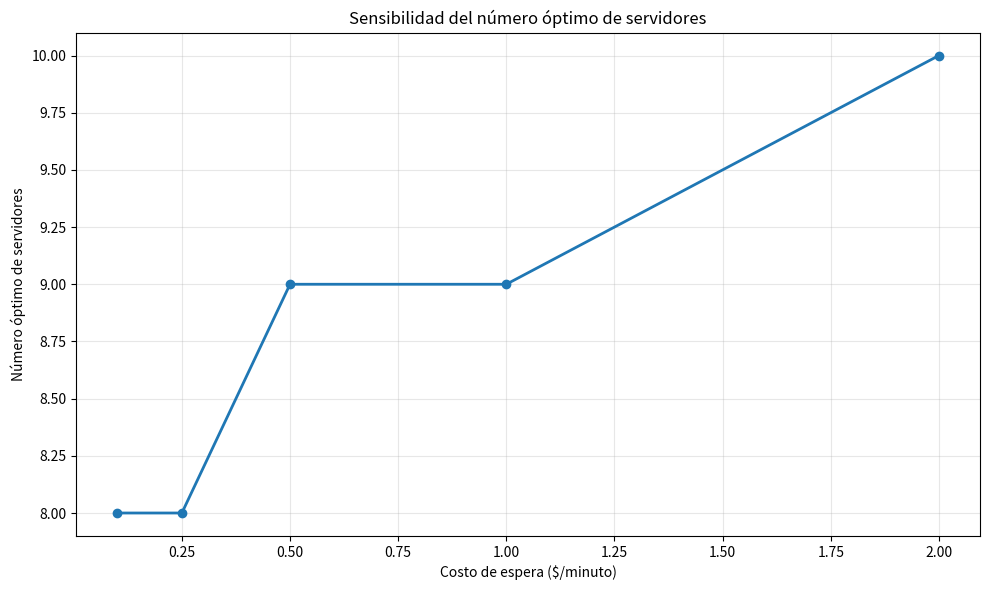

Reproduce this figure in Python.
import math
import pandas as pd
import matplotlib.pyplot as plt


# ============================================================
# MODELO M/M/c
# ============================================================

def mmc_metrics(lam, mu, c):

    # Utilización
    rho = lam / (c * mu)

    # Sistema inestable
    if rho >= 1:

        return {
            "servers": c,
            "rho": rho,
            "stable": False,
            "Lq": math.inf,
            "Wq_minutes": math.inf
        }

    # Probabilidad de sistema vacío
    sum_terms = sum(
        (lam / mu) ** n / math.factorial(n)
        for n in range(c)
    )

    last_term = (
        (lam / mu) ** c
        / math.factorial(c)
    ) * (1 / (1 - rho))

    P0 = 1 / (sum_terms + last_term)

    # Número promedio de clientes en cola
    Lq = (
        P0
        * (lam / mu) ** c
        * rho
        / (
            math.factorial(c)
            * (1 - rho) ** 2
        )
    )

    # Tiempo promedio de espera
    Wq = Lq / lam

    Wq_minutes = Wq * 60

    return {
        "servers": c,
        "rho": rho,
        "stable": True,
        "Lq": Lq,
        "Wq_minutes": Wq_minutes
    }


# ============================================================
# PARÁMETROS
# ============================================================

LAMBDA = 74.8
MU = 12.1233

SERVER_COST = 20

WAITING_COSTS = [
    0.10,
    0.25,
    0.50,
    1.00,
    2.00
]


# ============================================================
# ANÁLISIS DE SENSIBILIDAD
# ============================================================

results = []


for waiting_cost in WAITING_COSTS:

    best_servers = None
    best_cost = float("inf")

    for c in range(1, 16):

        metrics = mmc_metrics(
            LAMBDA,
            MU,
            c
        )

        if not metrics["stable"]:
            continue

        server_cost = c * SERVER_COST

        waiting_cost_total = (
            metrics["Lq"]
            * 60
            * waiting_cost
        )

        total_cost = (
            server_cost
            + waiting_cost_total
        )

        if total_cost < best_cost:

            best_cost = total_cost
            best_servers = c

    results.append({
        "waiting_cost": waiting_cost,
        "optimal_servers": best_servers,
        "total_cost": best_cost
    })


# ============================================================
# RESULTADOS
# ============================================================

results_df = pd.DataFrame(results)

print("=" * 70)
print("ANÁLISIS DE SENSIBILIDAD")
print("=" * 70)

print()

print(results_df.to_string(index=False))


# ============================================================
# GRÁFICA
# ============================================================

plt.figure(figsize=(10, 6))

plt.plot(
    results_df["waiting_cost"],
    results_df["optimal_servers"],
    marker="o",
    linewidth=2
)

plt.xlabel(
    "Costo de espera ($/minuto)"
)

plt.ylabel(
    "Número óptimo de servidores"
)

plt.title(
    "Sensibilidad del número óptimo de servidores"
)

plt.grid(alpha=0.3)

plt.tight_layout()

plt.show()
